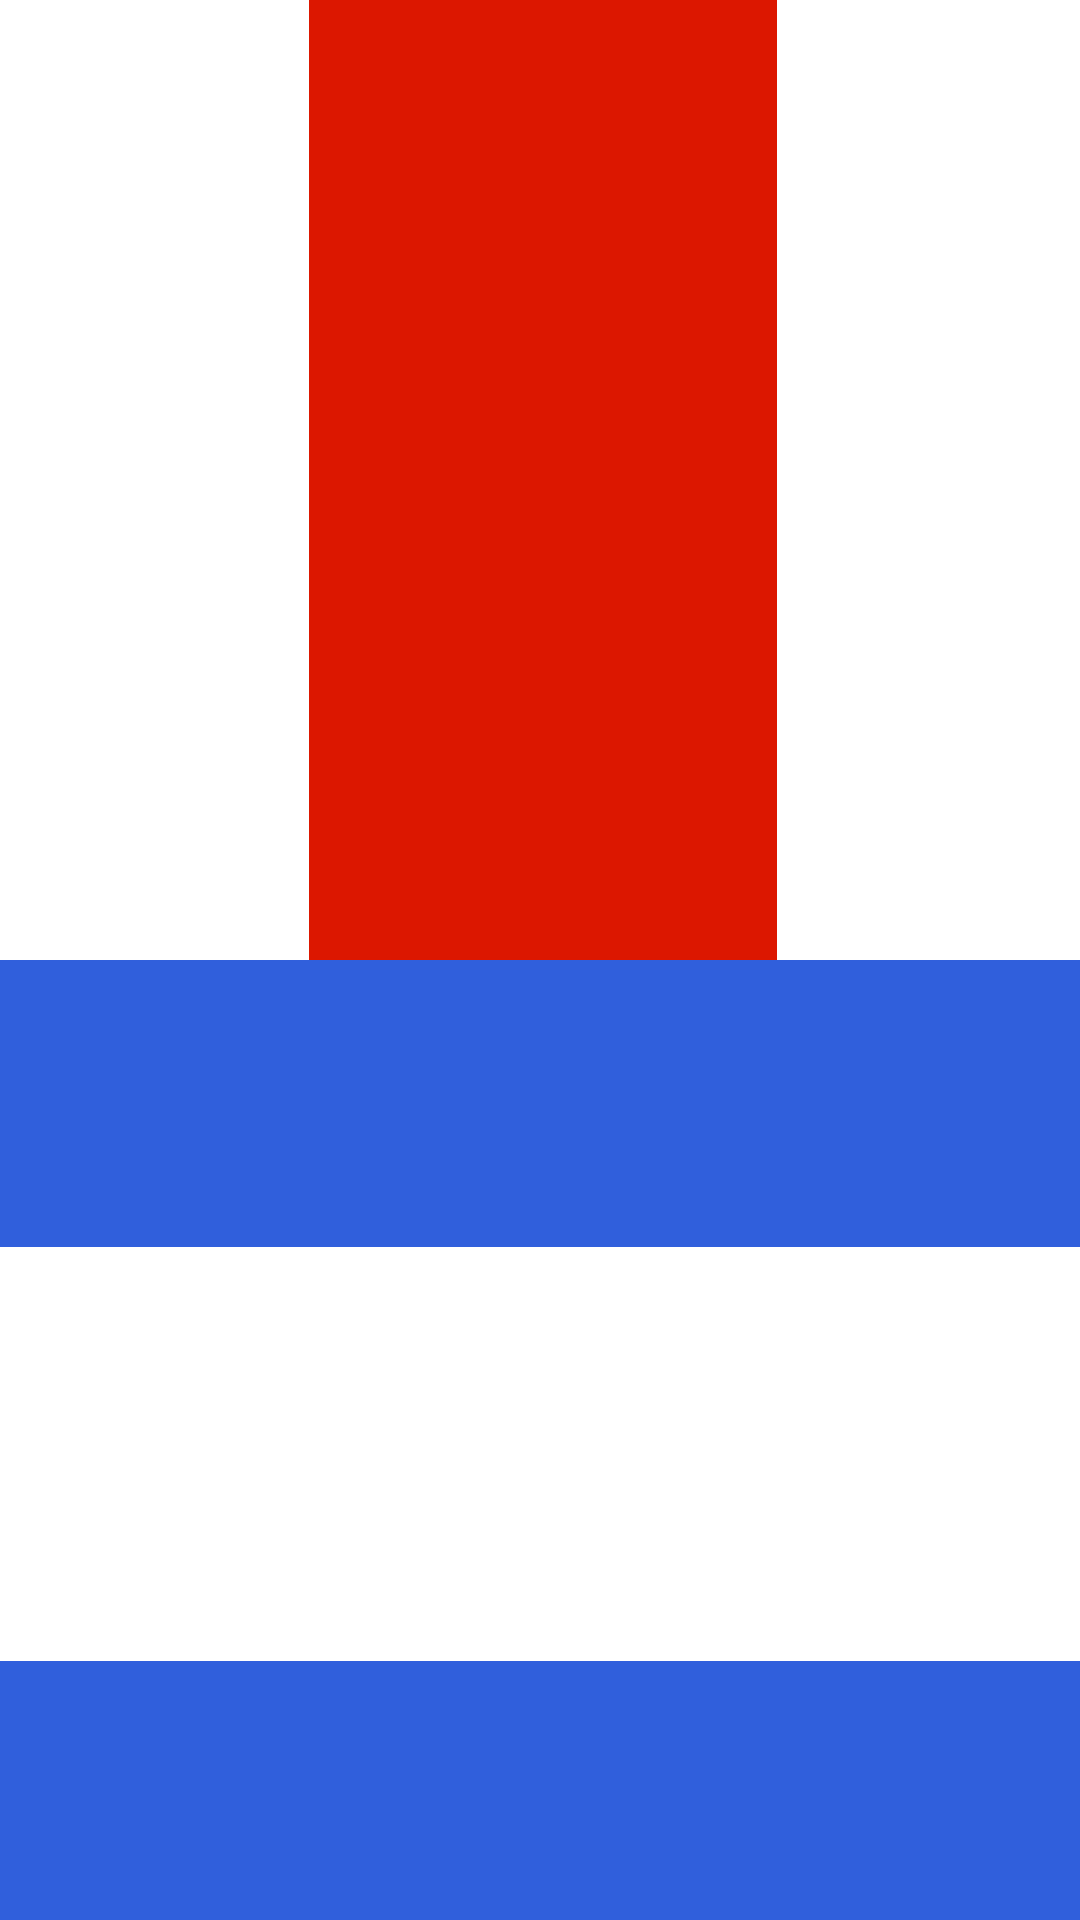

Android layout source for this screen:
<!-- AndroidManifest.xml: application theme Theme.PMDM -->
<!-- res/layout/activity_mainejer_3_3.xml -->
<?xml version="1.0" encoding="utf-8"?>
<LinearLayout xmlns:android="http://schemas.android.com/apk/res/android"
    android:layout_width="match_parent"
    android:layout_height="match_parent"
    android:orientation="vertical"
    >




    
    <LinearLayout
        android:layout_width="match_parent"
        android:layout_height="258dp"
        android:layout_weight="1"
        android:background="@color/white"
        android:gravity="center"
        android:orientation="horizontal">

        <LinearLayout
            android:layout_width="160dp"
            android:layout_height="match_parent"
            android:background="@color/white" />

        <LinearLayout
            android:layout_width="156dp"
            android:layout_height="match_parent"
            android:background="@color/red" />

        <LinearLayout
            android:layout_width="158dp"
            android:layout_height="366dp"
            android:background="@color/white" />



    </LinearLayout>
    <LinearLayout
        android:layout_width="match_parent"
        android:layout_height="258dp"
        android:layout_weight="1"
        android:background="@color/white"
        android:gravity="center"
        android:orientation="vertical">

        <LinearLayout
            android:layout_width="514dp"
            android:layout_height="144dp"
            android:background="@color/blue" />

        <LinearLayout
            android:layout_width="match_parent"
            android:layout_height="138dp"
            android:background="@color/white" />

        <LinearLayout
            android:layout_width="match_parent"
            android:layout_height="135dp"
            android:background="@color/blue">

        </LinearLayout>



    </LinearLayout>


</LinearLayout>
<!-- resources referenced by this layout -->
<resources>
  <color name="blue">#305FDC</color>
  <color name="red">#DC1700</color>
  <color name="white">#FFFFFFFF</color>
</resources>
